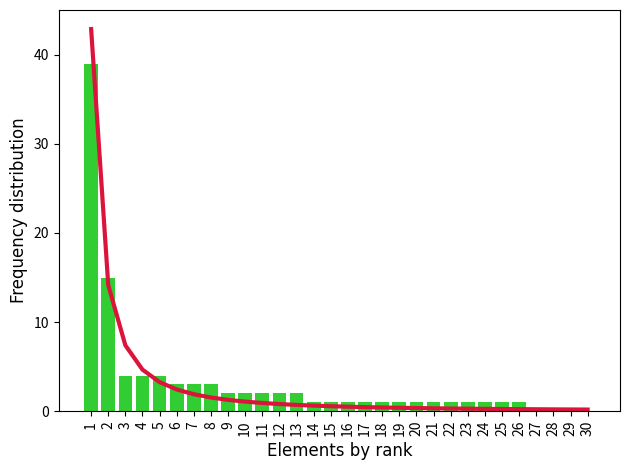

The script that saved this image:
import matplotlib.pyplot as plt
from scipy.stats import zipf
'''
#conv
lst = [
(43,'1'),
(26,'2'),
(18,'3'),
(6,'4'),
(3,'5'),
(2,'6'),
(2,'7'),
(1,'8'),
(0,'9'),
(0,'10'),
(0,'11'),
]
'''
'''
#chor
lst = [
(31,'1'),
(28,'2'),
(15,'3'),
(10,'4'),
(4,'5'),
(3,'6'),
(2,'7'),
(2,'8'),
(1,'9'),
(1,'10'),
(1,'11'),
(1,'12'),
(0,'13'),
(0,'14'),
(0,'15'),
(0,'16'),
(0,'17'),
(0,'18'),
(0,'19'),
(0,'20'),
(0,'21'),
(0,'22'),
(0,'23'),
(0,'24'),
(0,'25'),
(0,'26'),
(0,'27'),
(0,'28'),
(0,'29'),
(0,'30')
]
'''

#proc_collab
lst = [
(39,'1'),
(15,'2'),
(4,'3'),
(4,'4'),
(4,'5'),
(3,'6'),
(3,'7'),
(3,'8'),
(2,'9'),
(2,'10'),
(2,'11'),
(2,'12'),
(2,'13'),
(1,'14'),
(1,'15'),
(1,'16'),
(1,'17'),
(1,'18'),
(1,'19'),
(1,'20'),
(1,'21'),
(1,'22'),
(1,'23'),
(1,'24'),
(1,'25'),
(1,'26'),
(0,'27'),
(0,'28'),
(0,'29'),
(0,'30')
]


plt.bar([key for val, key in lst], [val for val, key in lst], color='limegreen')
alpha = 1.6
total = sum([p for p, c in lst])
plt.plot(range(len(lst)), [zipf.pmf(p, alpha) * total for p in range(1, len(lst) + 1)], color='crimson', lw=3)
plt.ylabel("Frequency distribution", fontname="cmuserif", fontsize=12)
plt.xlabel("Elements by rank", fontname="cmuserif", fontsize=12)
plt.xticks(rotation='vertical')
plt.tight_layout()
#plt.show()
plt.savefig('zipfplot_proc.pdf')

'''
plt.bar([key for val, key in lst1], [val for val, key in lst1], color='limegreen')
alpha = 1.70
total = sum([p for p, c in lst1])
plt.plot(range(len(lst1)), [zipf.pmf(p, alpha) * total for p in range(1, len(lst1) + 1)], color='crimson', lw=3)
plt.ylabel("Population")
plt.xticks(rotation='vertical')
plt.tight_layout()
#plt.show()
plt.savefig('zipfplot_cho.pdf')  

plt.bar([key for val, key in lst2], [val for val, key in lst2], color='limegreen')
alpha = 1.70
total = sum([p for p, c in lst2])
plt.plot(range(len(lst2)), [zipf.pmf(p, alpha) * total for p in range(1, len(lst2) + 1)], color='crimson', lw=3)
plt.ylabel("Population")
plt.xticks(rotation='vertical')
plt.tight_layout()
#plt.show()
plt.savefig('zipfplot_proc.pdf')  
'''